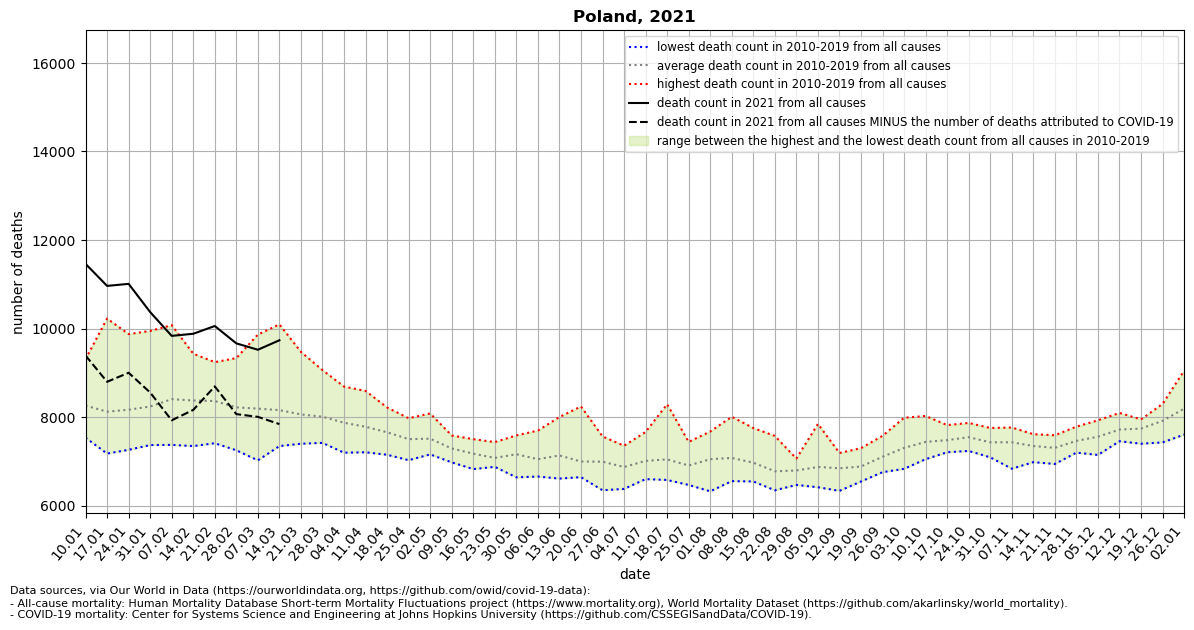

Values plotted in this chart, from the file beside it:
location, date, time, time_unit, deaths_2010_all_ages, deaths_2011_all_ages, deaths_2012_all_ages, deaths_2013_all_ages, deaths_2014_all_ages, deaths_2015_all_ages, deaths_2016_all_ages, deaths_2017_all_ages, deaths_2018_all_ages, deaths_2019_all_ages, deaths_2020_all_ages, deaths_2021_all_ages, new_deaths, deaths_min, deaths_max, deaths_mean, deaths_noncovid
Poland, 2021-01-10, 1, weekly, 7662, 8015, 7557, 9309, 7533, 7984, 8215, 9279, 8372, 8668, 8464, 11461, 2070, 7533, 9309, 8259, 9391
Poland, 2021-01-17, 2, weekly, 7176, 7697, 7442, 9030, 7317, 7754, 7920, 10225, 8078, 8586, 8242, 10963, 2166, 7176, 10225, 8122, 8797
Poland, 2021-01-24, 3, weekly, 7320, 7683, 7655, 9041, 7261, 7800, 7683, 9875, 8639, 8700, 8059, 11009, 2008, 7261, 9875, 8166, 9001
Poland, 2021-01-31, 4, weekly, 7859, 7690, 7368, 8938, 7463, 7559, 7977, 9946, 8793, 8798, 8017, 10372, 1817, 7368, 9946, 8239, 8555
Poland, 2021-02-07, 5, weekly, 7372, 8073, 7728, 8803, 7713, 7963, 7970, 10076, 8987, 9362, 8560, 9834, 1907, 7372, 10076, 8405, 7927
Poland, 2021-02-14, 6, weekly, 7345, 7934, 8133, 8401, 7837, 8166, 8145, 9432, 9088, 9269, 8343, 9882, 1720, 7345, 9432, 8375, 8162
Poland, 2021-02-21, 7, weekly, 7410, 7821, 8258, 8159, 7584, 8873, 7928, 9221, 9128, 9241, 8624, 10057, 1364, 7410, 9241, 8362, 8693
Poland, 2021-02-28, 8, weekly, 7250, 7935, 7699, 7839, 7524, 8985, 7861, 9053, 9333, 8717, 8474, 9665, 1598, 7250, 9333, 8220, 8067
Poland, 2021-03-07, 9, weekly, 7023, 8014, 7515, 7788, 7627, 9068, 8002, 8388, 9864, 8620, 8471, 9521, 1516, 7023, 9864, 8191, 8005
Poland, 2021-03-14, 10, weekly, 7345, 8033, 7501, 7983, 7557, 8839, 7859, 7967, 10094, 8388, 8364, 9735, 1893, 7345, 10094, 8157, 7842
Poland, 2021-03-21, 11, weekly, 7398, 7921, 7525, 7946, 7778, 8850, 7824, 7709, 9472, 8183, 8409, , 2122, 7398, 9472, 8061, 
Poland, 2021-03-28, 12, weekly, 7417, 7691, 7630, 8216, 7758, 8640, 8014, 7637, 9061, 8025, 8322, , 2453, 7417, 9061, 8009, 
Poland, 2021-04-04, 13, weekly, 7196, 7311, 7637, 8239, 7610, 8535, 8025, 7684, 8689, 7795, 8147, , , 7196, 8689, 7872, 
Poland, 2021-04-11, 14, weekly, 7205, 7306, 7513, 8590, 7417, 8449, 7614, 7366, 8571, 7783, 7991, , , 7205, 8590, 7781, 
Poland, 2021-04-18, 15, weekly, 7149, 7267, 7871, 7928, 7329, 8154, 7510, 7441, 8216, 7699, 7995, , , 7149, 8216, 7656, 
Poland, 2021-04-25, 16, weekly, 7027, 7203, 7762, 7677, 7318, 7974, 7107, 7475, 7748, 7730, 8183, , , 7027, 7974, 7502, 
Poland, 2021-05-02, 17, weekly, 7243, 7338, 7614, 7496, 7344, 7797, 7157, 7466, 7584, 8082, 7743, , , 7157, 8082, 7512, 
Poland, 2021-05-09, 18, weekly, 7094, 6977, 7584, 7121, 7005, 7483, 7399, 7385, 7373, 7485, 7757, , , 6977, 7584, 7291, 
Poland, 2021-05-16, 19, weekly, 6826, 7360, 6934, 7284, 6915, 7324, 7229, 7060, 7311, 7502, 7581, , , 6826, 7502, 7174, 
Poland, 2021-05-23, 20, weekly, 7086, 6982, 7024, 6967, 6876, 7266, 6925, 7148, 7061, 7435, 7558, , , 6876, 7435, 7077, 
Poland, 2021-05-30, 21, weekly, 7108, 6855, 7180, 6639, 7507, 7102, 7254, 7074, 7309, 7586, 7546, , , 6639, 7586, 7161, 
Poland, 2021-06-06, 22, weekly, 7064, 6995, 6681, 6894, 6657, 7015, 6937, 7100, 7695, 7445, 7632, , , 6657, 7695, 7048, 
Poland, 2021-06-13, 23, weekly, 8001, 6786, 7055, 6769, 6694, 7387, 6611, 6892, 7177, 7966, 7808, , , 6611, 8001, 7134, 
Poland, 2021-06-20, 24, weekly, 6660, 6643, 6953, 7031, 6707, 7076, 6790, 6830, 7035, 8240, 7740, , , 6643, 8240, 6996, 
Poland, 2021-06-27, 25, weekly, 6759, 6347, 7129, 7494, 6389, 6737, 7563, 7255, 7068, 7183, 7395, , , 6347, 7563, 6992, 
Poland, 2021-07-04, 26, weekly, 7146, 6502, 7018, 6378, 6655, 6781, 6864, 7023, 7002, 7352, 7375, , , 6378, 7352, 6872, 
Poland, 2021-07-11, 27, weekly, 6917, 6787, 7664, 6718, 6936, 7360, 6599, 6703, 7353, 7074, 7657, , , 6599, 7664, 7011, 
Poland, 2021-07-18, 28, weekly, 8290, 6808, 6751, 6580, 7027, 7029, 6873, 6814, 7160, 7113, 7309, , , 6580, 8290, 7044, 
Poland, 2021-07-25, 29, weekly, 7145, 6569, 6467, 6633, 6916, 6858, 6661, 7190, 7178, 7439, 7505, , , 6467, 7439, 6906, 
Poland, 2021-08-01, 30, weekly, 6323, 6381, 7547, 6805, 6826, 7016, 7267, 6997, 7674, 7660, 7569, , , 6323, 7674, 7050, 
Poland, 2021-08-08, 31, weekly, 6710, 6767, 7053, 7115, 7081, 6554, 6658, 7559, 8007, 7268, 7787, , , 6554, 8007, 7077, 
Poland, 2021-08-15, 32, weekly, 6996, 6573, 6557, 7171, 6546, 7753, 6715, 6902, 7305, 7186, 7952, , , 6546, 7753, 6970, 
Poland, 2021-08-22, 33, weekly, 6728, 6735, 6532, 6346, 6379, 7574, 6804, 6858, 6850, 6955, 8070, , , 6346, 7574, 6776, 
Poland, 2021-08-29, 34, weekly, 6602, 6954, 7063, 6468, 6595, 6698, 7039, 6596, 6877, 7040, 7948, , , 6468, 7063, 6793, 
Poland, 2021-09-05, 35, weekly, 6752, 6415, 6547, 6443, 6911, 6924, 6996, 6973, 6934, 7845, 7443, , , 6415, 7845, 6874, 
Poland, 2021-09-12, 36, weekly, 6904, 6658, 6334, 6565, 6949, 6922, 6981, 6978, 7189, 6957, 7556, , , 6334, 7189, 6844, 
Poland, 2021-09-19, 37, weekly, 7298, 6545, 6774, 6682, 6823, 6664, 6744, 7192, 7142, 6970, 7703, , , 6545, 7298, 6883, 
Poland, 2021-09-26, 38, weekly, 7577, 6756, 6772, 7015, 6901, 7130, 6765, 7257, 7474, 7391, 8230, , , 6756, 7577, 7104, 
Poland, 2021-10-03, 39, weekly, 7524, 7029, 7327, 7173, 6906, 6831, 7351, 7516, 7398, 7985, 8219, , , 6831, 7985, 7304, 
Poland, 2021-10-10, 40, weekly, 7396, 7049, 7211, 7574, 7072, 7163, 7368, 8025, 7848, 7689, 8413, , , 7049, 8025, 7440, 
Poland, 2021-10-17, 41, weekly, 7566, 7301, 7327, 7356, 7395, 7206, 7456, 7798, 7567, 7819, 9187, , , 7206, 7819, 7479, 
Poland, 2021-10-24, 42, weekly, 7560, 7355, 7556, 7235, 7268, 7868, 7658, 7616, 7539, 7803, 10231, , , 7235, 7868, 7546, 
Poland, 2021-10-31, 43, weekly, 7492, 7325, 7205, 7091, 7198, 7571, 7499, 7545, 7754, 7628, 12364, , , 7091, 7754, 7431, 
Poland, 2021-11-07, 44, weekly, 7322, 7183, 7459, 6834, 7517, 7348, 7646, 7594, 7765, 7637, 14741, , , 6834, 7765, 7430, 
Poland, 2021-11-14, 45, weekly, 7157, 7116, 7225, 6982, 7503, 7423, 7492, 7352, 7614, 7602, 16242, , , 6982, 7614, 7347, 
Poland, 2021-11-21, 46, weekly, 7010, 7180, 7036, 6941, 7178, 7505, 7554, 7504, 7590, 7551, 15633, , , 6941, 7590, 7305, 
Poland, 2021-11-28, 47, weekly, 7197, 7301, 7290, 7252, 7414, 7442, 7706, 7784, 7709, 7527, 14827, , , 7197, 7784, 7462, 
Poland, 2021-12-05, 48, weekly, 7643, 7360, 7518, 7145, 7560, 7409, 7753, 7573, 7927, 7677, 13626, , , 7145, 7927, 7556, 
Poland, 2021-12-12, 49, weekly, 7573, 7489, 7543, 7454, 7735, 7588, 7977, 7802, 8094, 7919, 12978, , , 7454, 8094, 7717, 
Poland, 2021-12-19, 50, weekly, 7747, 7480, 7930, 7398, 7640, 7563, 7837, 7948, 7917, 7942, 12014, , , 7398, 7948, 7740, 
Poland, 2021-12-26, 51, weekly, 8010, 7515, 8247, 7428, 7859, 7472, 8297, 8011, 8162, 8158, 11677, , , 7428, 8297, 7916, 
Poland, 2022-01-02, 52, weekly, 8094, 7949, 9049, 7704, 7709, 7604, 8874, 8439, 8537, 7949, 12119, , , 7604, 9049, 8191, 
